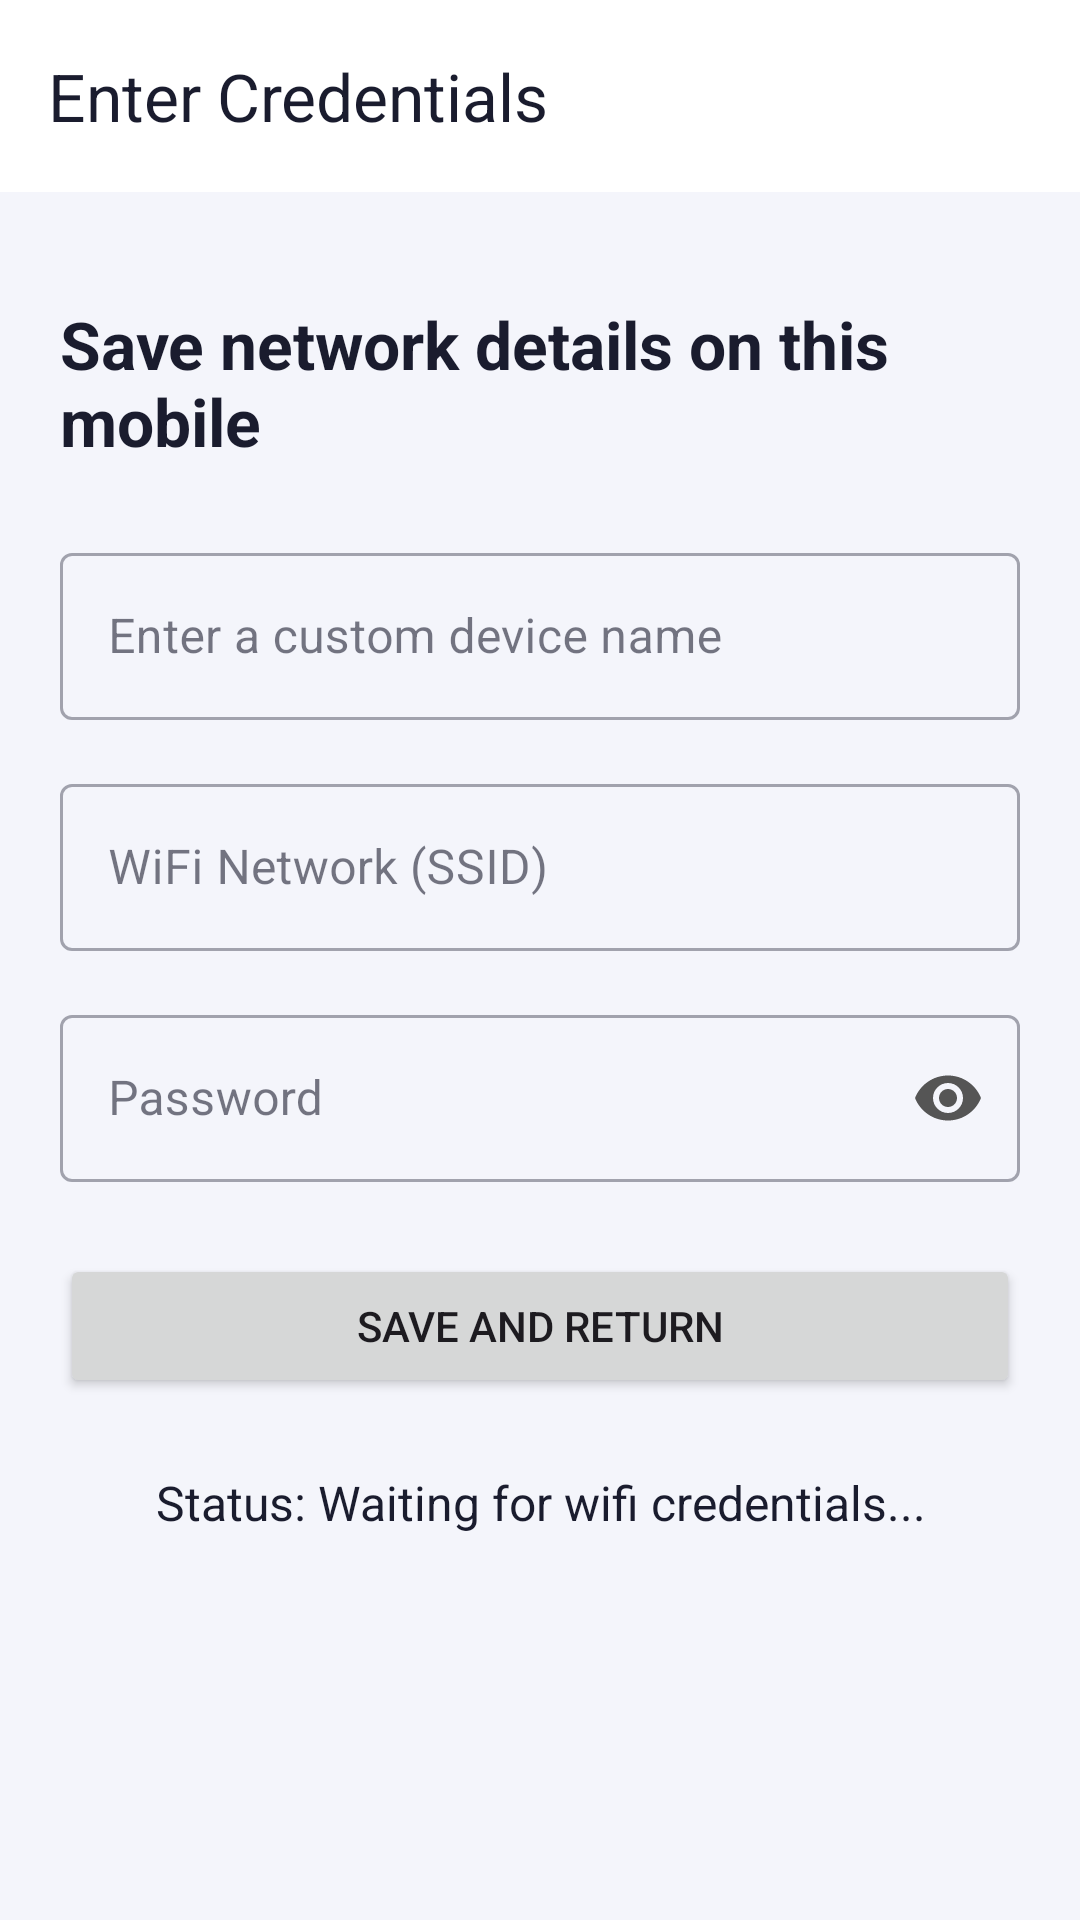

Layout XML and referenced resources for this Android screen:
<!-- AndroidManifest.xml: application theme Theme.QualiAir -->
<!-- res/layout/activity_credentials2.xml -->
<?xml version="1.0" encoding="utf-8"?>
<androidx.constraintlayout.widget.ConstraintLayout
    xmlns:android="http://schemas.android.com/apk/res/android"
    xmlns:app="http://schemas.android.com/apk/res-auto"
    xmlns:tools="http://schemas.android.com/tools"
    android:id="@+id/main"
    android:layout_width="match_parent"
    android:layout_height="match_parent"
    android:background="@color/bg"
    android:fitsSystemWindows="true"
    tools:context=".Device.CredentialsActivity2">

    <com.google.android.material.appbar.AppBarLayout
        android:id="@+id/appBarLayout"
        android:layout_width="match_parent"
        android:layout_height="wrap_content"
        app:layout_constraintTop_toTopOf="parent"
        app:elevation="0dp">

        <com.google.android.material.appbar.MaterialToolbar
            android:id="@+id/toolbar"
            android:layout_width="match_parent"
            android:layout_height="?attr/actionBarSize"
            android:background="@color/surface"
            app:navigationIcon="@drawable/ic_arrow_back"
            app:navigationIconTint="@color/text"
            app:title="Enter Credentials"
            app:titleTextColor="@color/text" />
    </com.google.android.material.appbar.AppBarLayout>

    <LinearLayout
        android:layout_width="match_parent"
        android:layout_height="0dp"
        android:orientation="vertical"
        android:padding="20dp"
        app:layout_constraintTop_toBottomOf="@id/appBarLayout"
        app:layout_constraintBottom_toBottomOf="parent">

        <TextView
            android:id="@+id/tvTitle"
            android:layout_width="wrap_content"
            android:layout_height="wrap_content"
            android:layout_marginTop="16dp"
            android:text="Save network details on this mobile"
            android:textSize="22sp"
            android:textStyle="bold"
            android:textColor="@color/text" />

        <com.google.android.material.textfield.TextInputLayout
            android:id="@+id/etSSID2Layout"
            android:layout_width="match_parent"
            android:layout_height="wrap_content"
            android:layout_marginTop="24dp"
            style="@style/Widget.MaterialComponents.TextInputLayout.OutlinedBox">

            <com.google.android.material.textfield.TextInputEditText
                android:id="@+id/etSSID2"
                android:layout_width="match_parent"
                android:layout_height="wrap_content"
                android:hint="Enter a custom device name"
                android:inputType="text"/>

        </com.google.android.material.textfield.TextInputLayout>

        <com.google.android.material.textfield.TextInputLayout
            android:id="@+id/etSSIDLayout"
            android:layout_width="match_parent"
            android:layout_height="wrap_content"
            android:layout_marginTop="16dp"
            style="@style/Widget.MaterialComponents.TextInputLayout.OutlinedBox">

            <com.google.android.material.textfield.TextInputEditText
                android:id="@+id/etSSID"
                android:layout_width="match_parent"
                android:layout_height="wrap_content"
                android:hint="WiFi Network (SSID)"
                android:inputType="text"/>

        </com.google.android.material.textfield.TextInputLayout>

        <com.google.android.material.textfield.TextInputLayout
            android:id="@+id/etPasswordLayout"
            android:layout_width="match_parent"
            android:layout_height="wrap_content"
            android:layout_marginTop="16dp"
            app:endIconMode="password_toggle"
            app:endIconTint="#555555"
            style="@style/Widget.MaterialComponents.TextInputLayout.OutlinedBox">

            <com.google.android.material.textfield.TextInputEditText
                android:id="@+id/etPassword"
                android:layout_width="match_parent"
                android:layout_height="wrap_content"
                android:hint="Password"
                android:inputType="textPassword"/>

        </com.google.android.material.textfield.TextInputLayout>

        <Button
            android:id="@+id/btnProvision"
            android:layout_width="match_parent"
            android:layout_height="wrap_content"
            android:text="Save and Return"
            android:layout_marginTop="24dp"/>

        <TextView
            android:id="@+id/tvStatus"
            android:layout_width="match_parent"
            android:layout_height="wrap_content"
            android:text="Status: Waiting for wifi credentials..."
            android:gravity="center"
            android:textSize="16sp"
            android:layout_marginTop="24dp"
            android:textColor="@color/text"/>

    </LinearLayout>

</androidx.constraintlayout.widget.ConstraintLayout>
<!-- resources referenced by this layout -->
<resources>
  <color name="bg">#F4F5FB</color>
  <color name="surface">#FFFFFF</color>
  <color name="text">#1A1C2E</color>
  <style name="Theme.QualiAir" parent="Theme.Material3.DayNight.NoActionBar">
  
          
          <item name="android:colorBackground">@color/bg</item>
  
          
          <item name="colorSurface">@color/surface</item>
  
          
          <item name="colorSurfaceVariant">@color/surfaceHigh</item>
  
          
          <item name="colorOutline">@color/border</item>
  
          
          <item name="colorPrimary">@color/accent</item>
  
          
          <item name="colorSecondary">@color/accentSoft</item>
  
          
          <item name="colorOnBackground">@color/text</item>
          <item name="colorOnSurface">@color/text</item>
  
          
          <item name="colorOnSurfaceVariant">@color/textMuted</item>
  
          
          <item name="safe">@color/safe</item>
          <item name="danger">@color/danger</item>
          <item name="warning">@color/warning</item>
  
          
          <item name="gradStart">@color/gradStart</item>
          <item name="gradEnd">@color/gradEnd</item>
  
      </style>
  <color name="surfaceHigh">#ECEEF8</color>
  <color name="border">#D5D8EE</color>
  <color name="accent">#5B52E8</color>
  <color name="accentSoft">#225B52E8</color>
  <color name="textMuted">#6B6E8E</color>
  <color name="safe">#1DAF6A</color>
  <color name="danger">#E03E3E</color>
  <color name="warning">#D4920A</color>
  <color name="gradStart">#5B52E8</color>
  <color name="gradEnd">#8A2FE0</color>
</resources>
